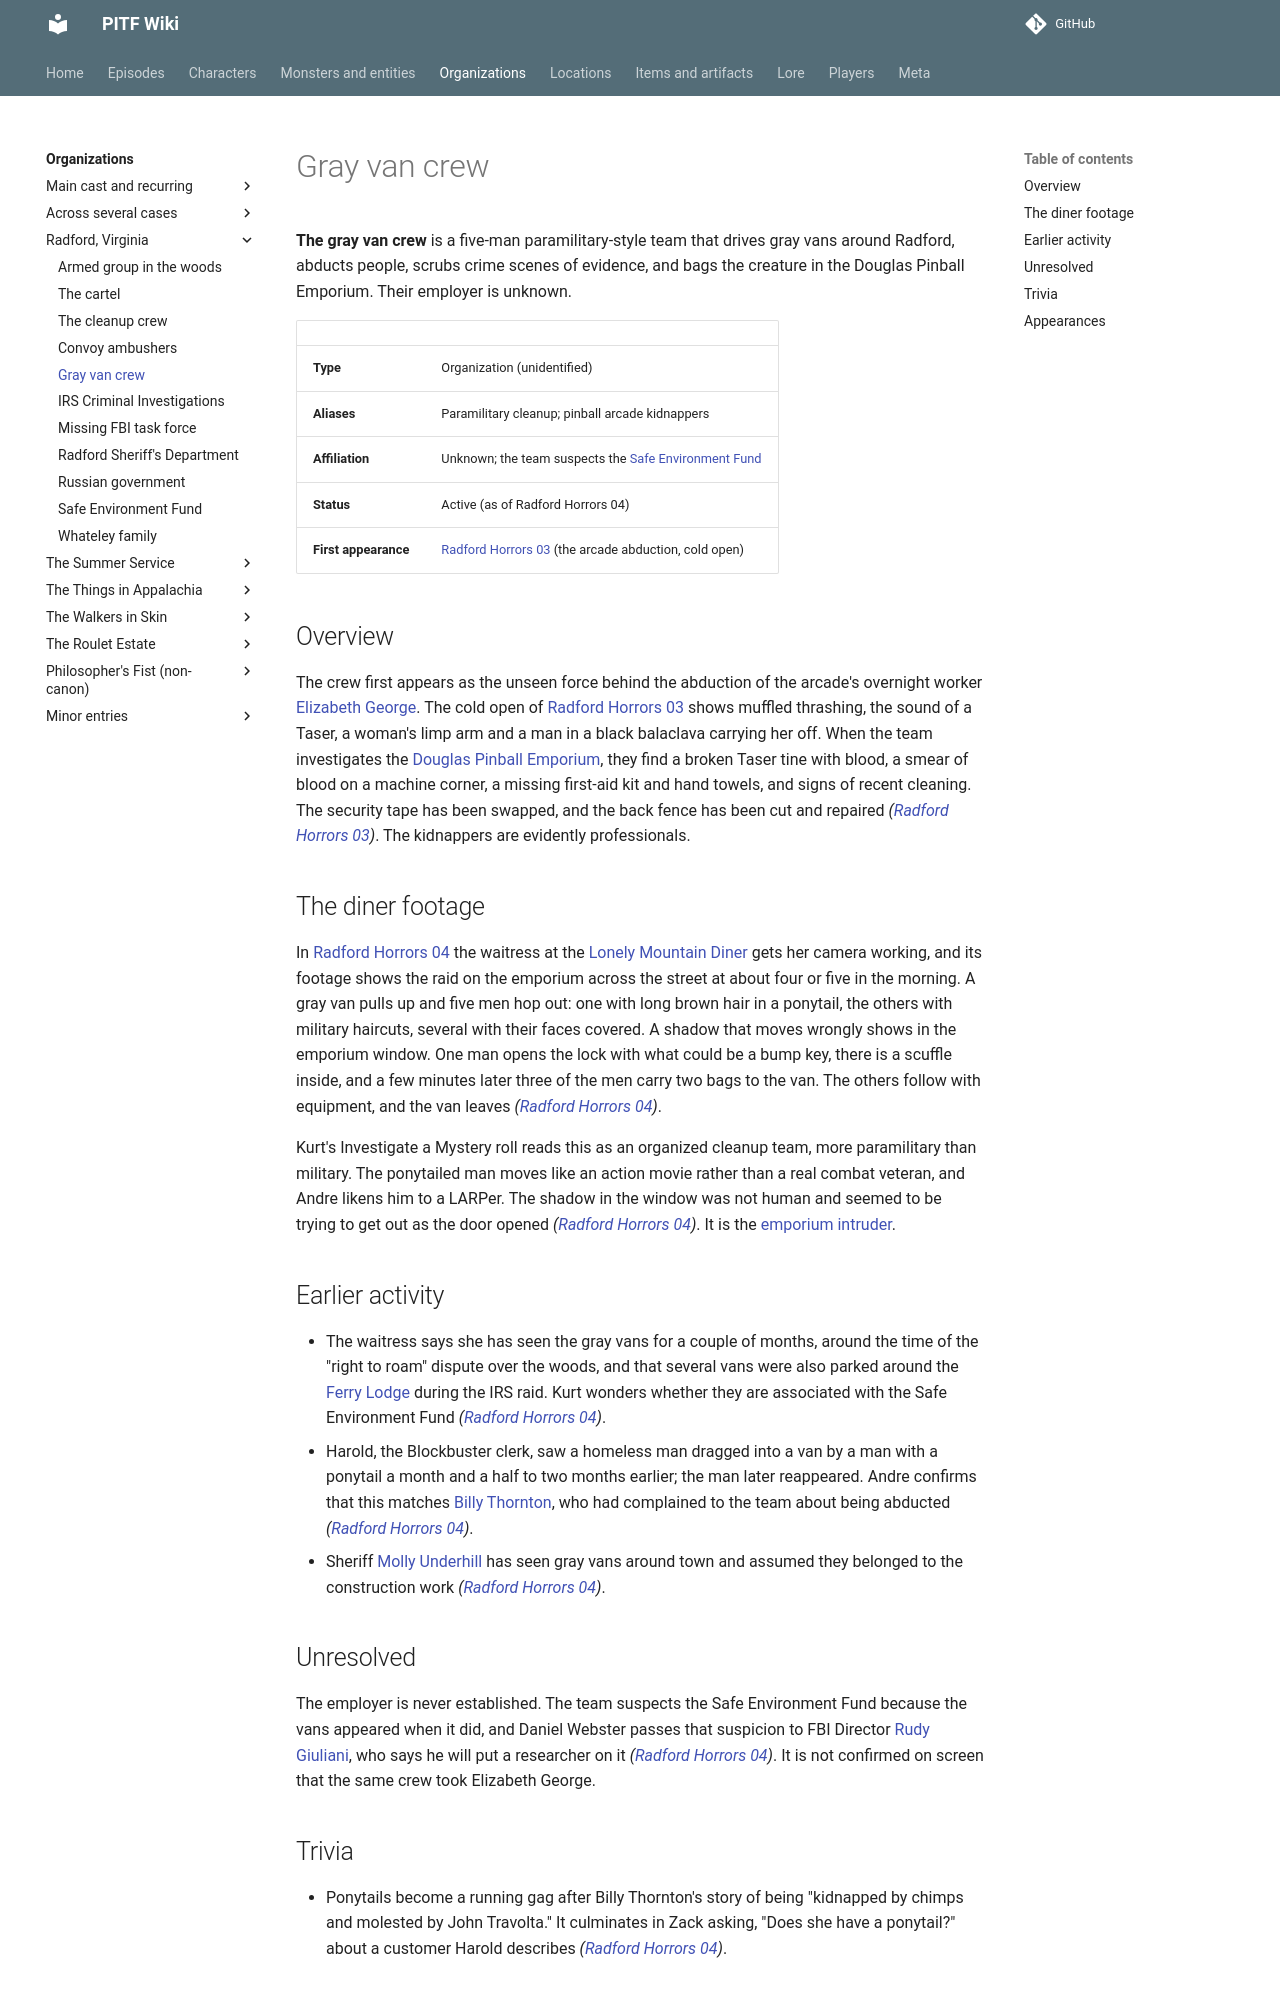

repository: AndreTInfante/pitf-wiki · page: organizations/gray-van-crew/index.html · generator: mkdocs

# Gray van crew

**The gray van crew** is a five-man paramilitary-style team that drives gray vans around Radford, abducts people, scrubs crime scenes of evidence, and bags the creature in the Douglas Pinball Emporium. Their employer is unknown.

| | |
|---|---|
| **Type** | Organization (unidentified) |
| **Aliases** | Paramilitary cleanup; pinball arcade kidnappers |
| **Affiliation** | Unknown; the team suspects the [Safe Environment Fund](safe-environment-fund.md) |
| **Status** | Active (as of Radford Horrors 04) |
| **First appearance** | [Radford Horrors 03](../episodes/radford-horrors/03.md) (the arcade abduction, cold open) |

## Overview

The crew first appears as the unseen force behind the abduction of the arcade's overnight worker [Elizabeth George](../characters/elizabeth-george.md). The cold open of [Radford Horrors 03](../episodes/radford-horrors/03.md) shows muffled thrashing, the sound of a Taser, a woman's limp arm and a man in a black balaclava carrying her off. When the team investigates the [Douglas Pinball Emporium](../locations/douglas-pinball-emporium.md), they find a broken Taser tine with blood, a smear of blood on a machine corner, a missing first-aid kit and hand towels, and signs of recent cleaning. The security tape has been swapped, and the back fence has been cut and repaired *([Radford Horrors 03](../episodes/radford-horrors/03.md))*. The kidnappers are evidently professionals.

## The diner footage

In [Radford Horrors 04](../episodes/radford-horrors/04.md) the waitress at the [Lonely Mountain Diner](../locations/lonely-mountain-diner.md) gets her camera working, and its footage shows the raid on the emporium across the street at about four or five in the morning. A gray van pulls up and five men hop out: one with long brown hair in a ponytail, the others with military haircuts, several with their faces covered. A shadow that moves wrongly shows in the emporium window. One man opens the lock with what could be a bump key, there is a scuffle inside, and a few minutes later three of the men carry two bags to the van. The others follow with equipment, and the van leaves *([Radford Horrors 04](../episodes/radford-horrors/04.md))*.

Kurt's Investigate a Mystery roll reads this as an organized cleanup team, more paramilitary than military. The ponytailed man moves like an action movie rather than a real combat veteran, and Andre likens him to a LARPer. The shadow in the window was not human and seemed to be trying to get out as the door opened *([Radford Horrors 04](../episodes/radford-horrors/04.md))*. It is the [emporium intruder](../monsters/emporium-intruder.md).

## Earlier activity

- The waitress says she has seen the gray vans for a couple of months, around the time of the "right to roam" dispute over the woods, and that several vans were also parked around the [Ferry Lodge](../locations/ferry-lodge.md) during the IRS raid. Kurt wonders whether they are associated with the Safe Environment Fund *([Radford Horrors 04](../episodes/radford-horrors/04.md))*.
- Harold, the Blockbuster clerk, saw a homeless man dragged into a van by a man with a ponytail a month and a half to two months earlier; the man later reappeared. Andre confirms that this matches [Billy Thornton](../characters/billy-thornton.md), who had complained to the team about being abducted *([Radford Horrors 04](../episodes/radford-horrors/04.md))*.
- Sheriff [Molly Underhill](../characters/molly-underhill.md) has seen gray vans around town and assumed they belonged to the construction work *([Radford Horrors 04](../episodes/radford-horrors/04.md))*.

## Unresolved

The employer is never established. The team suspects the Safe Environment Fund because the vans appeared when it did, and Daniel Webster passes that suspicion to FBI Director [Rudy Giuliani](../characters/rudy-giuliani.md), who says he will put a researcher on it *([Radford Horrors 04](../episodes/radford-horrors/04.md))*. It is not confirmed on screen that the same crew took Elizabeth George.
